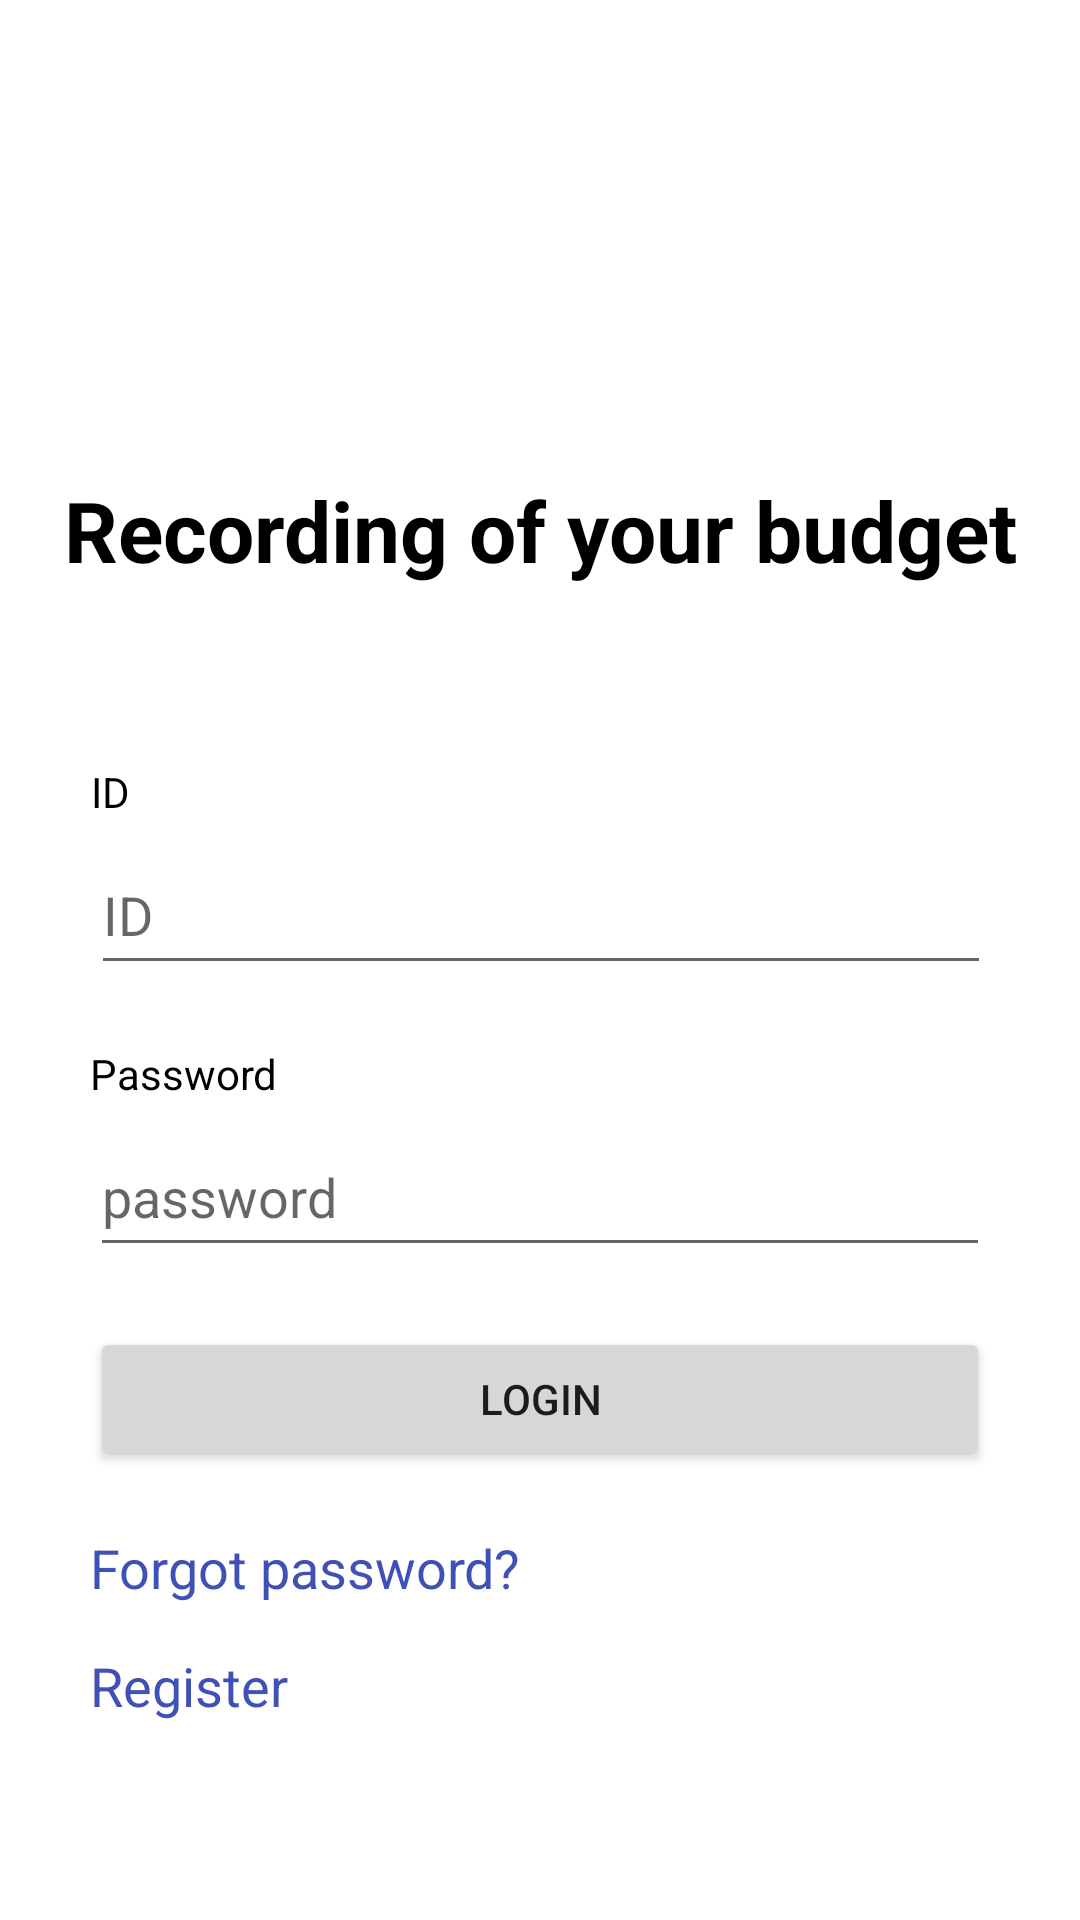

Here is an Android app screen rendered from its layout file. Give the layout XML and the strings, colors and styles it references.
<!-- AndroidManifest.xml: application theme Theme.MyApplication -->
<!-- res/layout/activity_login.xml -->
<?xml version="1.0" encoding="utf-8"?>
<androidx.constraintlayout.widget.ConstraintLayout xmlns:android="http://schemas.android.com/apk/res/android"
    xmlns:app="http://schemas.android.com/apk/res-auto"
    xmlns:tools="http://schemas.android.com/tools"
    android:layout_width="match_parent"
    android:layout_height="match_parent"
    tools:context=".Login">

    <TextView
        android:id="@+id/Login_title"
        android:layout_width="match_parent"
        android:layout_height="wrap_content"
        android:layout_marginTop="158dp"
        android:text="Recording of your budget"
        android:textAlignment="center"
        android:textColor="#000000"
        android:textSize="28sp"
        android:textStyle="bold"
        android:typeface="normal"
        app:layout_constraintEnd_toEndOf="parent"
        app:layout_constraintStart_toStartOf="parent"
        app:layout_constraintTop_toTopOf="parent" />

    <EditText
        android:id="@+id/ID_edit"
        android:layout_width="300dp"
        android:layout_height="50dp"
        android:layout_marginTop="5dp"
        android:ems="10"
        android:hint="ID"
        android:inputType="textPersonName"
        app:layout_constraintEnd_toEndOf="parent"
        app:layout_constraintHorizontal_bias="0.504"
        app:layout_constraintStart_toStartOf="parent"
        app:layout_constraintTop_toBottomOf="@+id/ID" />

    <TextView
        android:id="@+id/ID"
        android:layout_width="wrap_content"
        android:layout_height="wrap_content"
        android:layout_marginTop="59dp"
        android:text="ID"
        android:textColor="#000000"
        app:layout_constraintStart_toStartOf="@+id/ID_edit"
        app:layout_constraintTop_toBottomOf="@+id/Login_title" />

    <TextView
        android:id="@+id/pwd"
        android:layout_width="wrap_content"
        android:layout_height="wrap_content"
        android:layout_marginTop="20dp"
        android:text="Password"
        android:textColor="#000000"
        app:layout_constraintStart_toStartOf="@+id/pwd_edit"
        app:layout_constraintTop_toBottomOf="@+id/ID_edit" />

    <EditText
        android:id="@+id/pwd_edit"
        android:layout_width="300dp"
        android:layout_height="50dp"
        android:layout_marginTop="5dp"
        android:ems="10"
        android:hint="password"
        android:inputType="textPassword"
        app:layout_constraintEnd_toEndOf="parent"
        app:layout_constraintStart_toStartOf="parent"
        app:layout_constraintTop_toBottomOf="@+id/pwd" />

    <Button
        android:id="@+id/btn_lgn"
        android:layout_width="300dp"
        android:layout_height="wrap_content"
        android:layout_marginTop="20dp"
        android:onClick="onButtonClick"
        android:text="Login"
        app:layout_constraintEnd_toEndOf="parent"
        app:layout_constraintStart_toStartOf="parent"
        app:layout_constraintTop_toBottomOf="@+id/pwd_edit" />

    <TextView
        android:id="@+id/pwd_FG"
        android:layout_width="wrap_content"
        android:layout_height="wrap_content"
        android:layout_marginTop="20dp"
        android:onClick="onRecovery"
        android:text="Forgot password?"
        android:textColor="#3F51B5"
        android:textSize="18sp"
        app:layout_constraintStart_toStartOf="@+id/btn_lgn"
        app:layout_constraintTop_toBottomOf="@+id/btn_lgn" />

    <TextView
        android:id="@+id/rgt"
        android:layout_width="wrap_content"
        android:layout_height="wrap_content"
        android:layout_marginTop="15dp"
        android:onClick="onRegister"
        android:text="Register"
        android:textColor="#3F51B5"
        android:textSize="18sp"
        app:layout_constraintStart_toStartOf="@+id/pwd_FG"
        app:layout_constraintTop_toBottomOf="@+id/pwd_FG" />
</androidx.constraintlayout.widget.ConstraintLayout>
<!-- resources referenced by this layout -->
<resources>
  <style name="Theme.MyApplication" parent="Theme.MaterialComponents.DayNight.DarkActionBar">
          <item name="windowNoTitle">true</item>
          
          <item name="colorPrimary">@color/purple_500</item>
          <item name="colorPrimaryVariant">@color/purple_700</item>
          <item name="colorOnPrimary">@color/white</item>
          
          <item name="colorSecondary">@color/teal_200</item>
          <item name="colorSecondaryVariant">@color/teal_700</item>
          <item name="colorOnSecondary">@color/black</item>
          
          <item name="android:statusBarColor">?attr/colorPrimaryVariant</item>
          
      </style>
  <!-- not gathered from this repository: default colours our renderer supplied (Android Studio template values) -->
  <color name="purple_500">#FF6200EE</color>
  <color name="purple_700">#FF3700B3</color>
  <color name="teal_200">#FF03DAC5</color>
  <color name="teal_700">#FF018786</color>
  <color name="black">#FF000000</color>
  <color name="white">#FFFFFFFF</color>
</resources>
